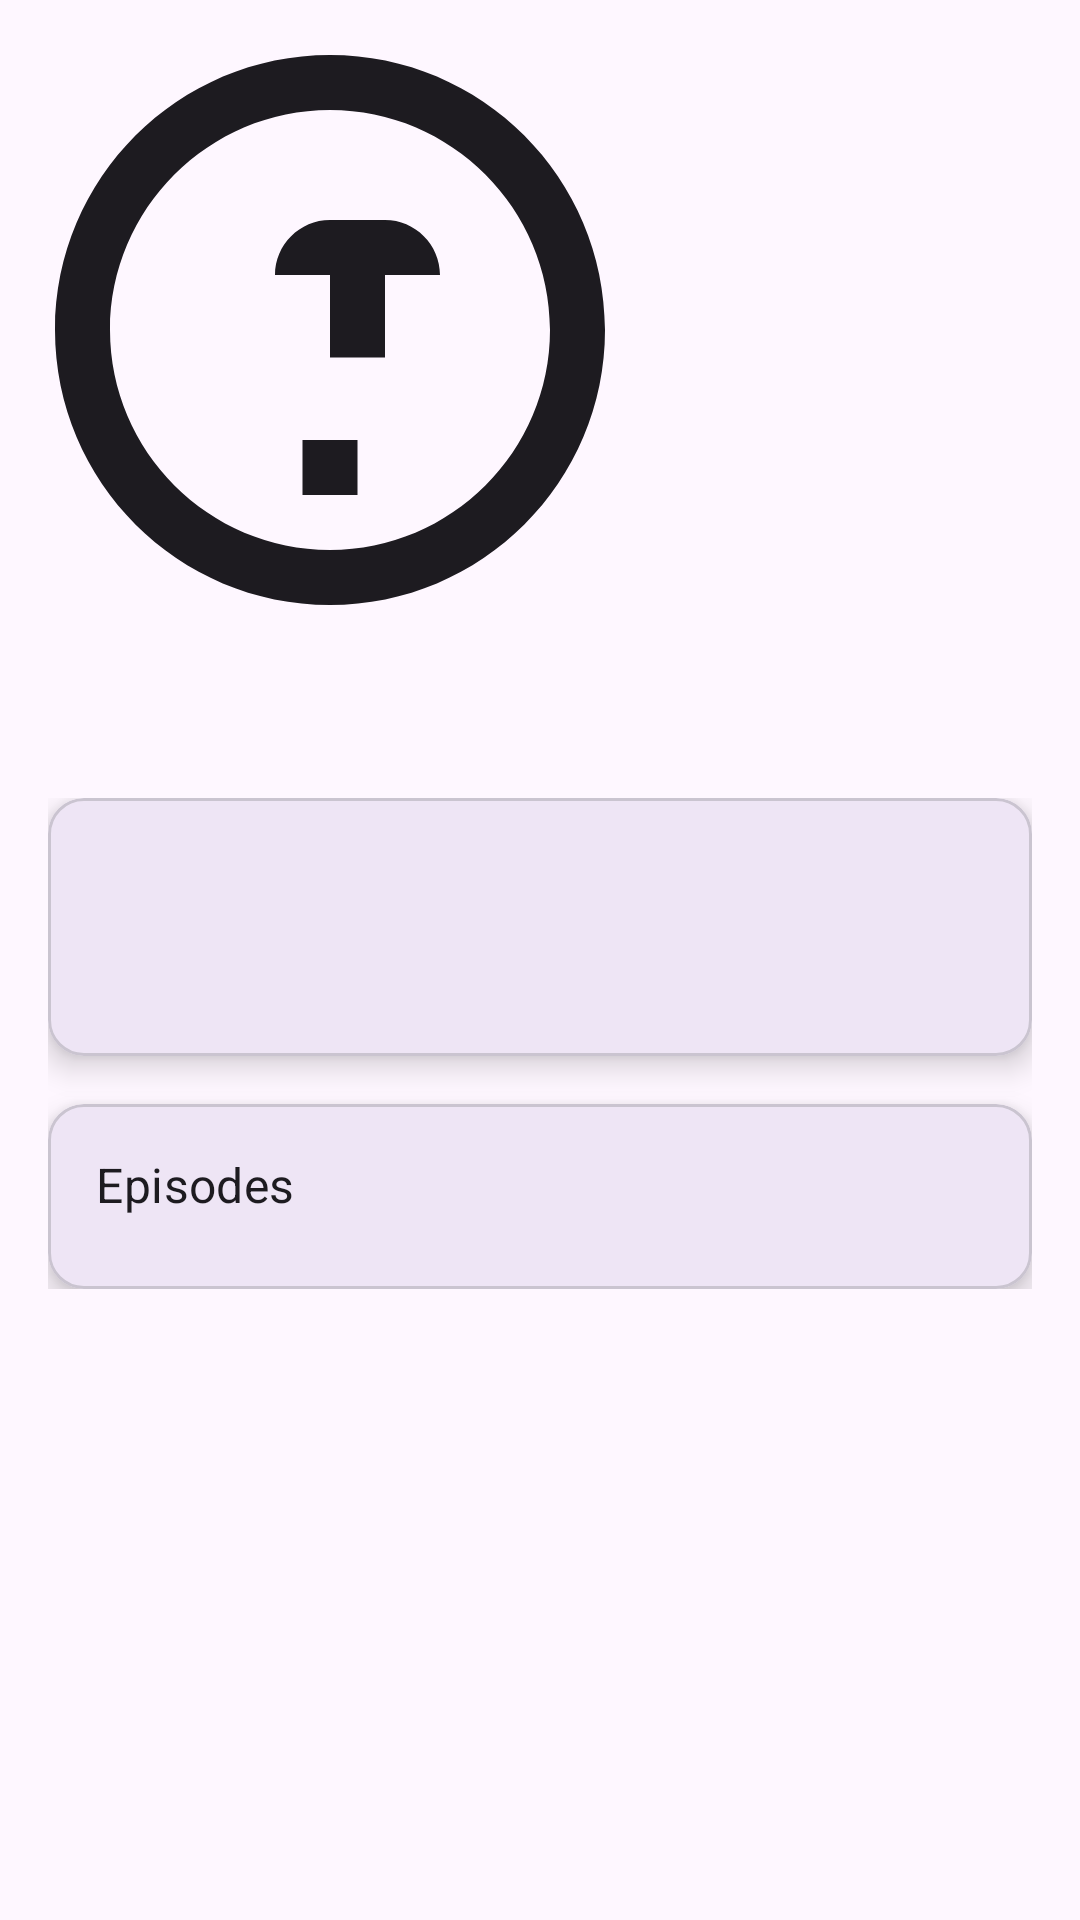

Reconstruct the res/layout file that produces this screen, plus the resources it refers to.
<!-- AndroidManifest.xml: application theme Theme.RickMorty -->
<!-- res/layout/character_detail.xml -->
<layout xmlns:android="http://schemas.android.com/apk/res/android"
    xmlns:app="http://schemas.android.com/apk/res-auto"
    xmlns:tools="http://schemas.android.com/tools">

    <data>
        
    </data>

    <androidx.coordinatorlayout.widget.CoordinatorLayout
        android:layout_width="match_parent"
        android:layout_height="match_parent"
        android:fitsSystemWindows="true">

        
        <com.google.android.material.appbar.AppBarLayout
            android:id="@+id/app_bar"
            android:layout_width="match_parent"
            android:layout_height="250dp"
            android:fitsSystemWindows="true"
            app:liftOnScroll="true">

            <com.google.android.material.appbar.CollapsingToolbarLayout
                android:id="@+id/collapsing_toolbar"
                android:layout_width="match_parent"
                android:layout_height="match_parent"
                android:fitsSystemWindows="true"
                app:contentScrim="?attr/colorPrimary"
                app:expandedTitleMarginStart="16dp"
                app:expandedTitleMarginEnd="16dp"
                app:layout_scrollFlags="scroll|exitUntilCollapsed">

                
                <ImageView
                    android:id="@+id/ivCharacter"
                    android:layout_width="220dp"
                    android:layout_height="220dp"
                    android:src="@drawable/ic_empty"
                    android:scaleType="centerCrop"
                    android:background="@drawable/circle_background"
                    android:clipToOutline="true" />

                
                <androidx.appcompat.widget.Toolbar
                    android:id="@+id/toolbar"
                    android:layout_width="match_parent"
                    android:layout_height="?attr/actionBarSize"
                    app:layout_collapseMode="pin"
                    app:titleEnabled="false"
                    app:popupTheme="@style/ThemeOverlay.AppCompat.Light" />

            </com.google.android.material.appbar.CollapsingToolbarLayout>
        </com.google.android.material.appbar.AppBarLayout>

        
        <androidx.core.widget.NestedScrollView
            android:layout_width="match_parent"
            android:layout_height="match_parent"
            android:clipToPadding="false"
            android:paddingBottom="16dp"
            app:layout_behavior="@string/appbar_scrolling_view_behavior">

            <androidx.constraintlayout.widget.ConstraintLayout
                android:layout_width="match_parent"
                android:layout_height="match_parent"
                android:padding="16dp">

                
                <com.google.android.material.card.MaterialCardView
                    android:id="@+id/cardDetails"
                    android:layout_width="match_parent"
                    android:layout_height="wrap_content"
                    app:layout_constraintTop_toTopOf="parent"
                    app:cardCornerRadius="12dp"
                    app:cardElevation="6dp">

                    <androidx.constraintlayout.widget.ConstraintLayout
                        android:layout_width="match_parent"
                        android:layout_height="match_parent"
                        android:padding="16dp">

                        <TextView
                            android:id="@+id/tvName"
                            style="@style/TextAppearance.MaterialComponents.Headline5"
                            android:layout_width="wrap_content"
                            android:layout_height="wrap_content"
                            app:layout_constraintTop_toTopOf="parent"
                            app:layout_constraintStart_toStartOf="parent"
                            tools:text="Rick Sanchez" />

                        <TextView
                            android:id="@+id/tvStatus"
                            style="@style/TextAppearance.MaterialComponents.Subtitle1"
                            android:layout_width="wrap_content"
                            android:layout_height="wrap_content"
                            app:layout_constraintTop_toBottomOf="@id/tvName"
                            app:layout_constraintStart_toStartOf="parent"
                            tools:text="Status: Alive" />

                    </androidx.constraintlayout.widget.ConstraintLayout>
                </com.google.android.material.card.MaterialCardView>

                
                <com.google.android.material.card.MaterialCardView
                    android:id="@+id/cardEpisodes"
                    android:layout_width="match_parent"
                    android:layout_height="wrap_content"
                    app:layout_constraintTop_toBottomOf="@id/cardDetails"
                    app:layout_constraintStart_toStartOf="parent"
                    app:cardCornerRadius="12dp"
                    app:cardElevation="6dp"
                    android:layout_marginTop="16dp">

                    <androidx.constraintlayout.widget.ConstraintLayout
                        android:layout_width="match_parent"
                        android:layout_height="wrap_content"
                        android:padding="16dp">

                        <TextView
                            android:id="@+id/tvEpisodesHeader"
                            style="@style/TextAppearance.MaterialComponents.Subtitle1"
                            android:layout_width="match_parent"
                            android:layout_height="wrap_content"
                            android:text="Episodes"
                            app:layout_constraintTop_toTopOf="parent" />

                        <androidx.recyclerview.widget.RecyclerView
                            android:id="@+id/rvEpisodes"
                            android:layout_width="match_parent"
                            android:layout_height="wrap_content"
                            android:orientation="vertical"
                            app:layoutManager="androidx.recyclerview.widget.LinearLayoutManager"
                            app:layout_constraintTop_toBottomOf="@id/tvEpisodesHeader"
                            android:layout_marginTop="8dp" />

                    </androidx.constraintlayout.widget.ConstraintLayout>
                </com.google.android.material.card.MaterialCardView>

            </androidx.constraintlayout.widget.ConstraintLayout>
        </androidx.core.widget.NestedScrollView>

    </androidx.coordinatorlayout.widget.CoordinatorLayout>
</layout>
<!-- resources referenced by this layout -->
<resources>
  <!-- drawable ic_empty (drawable) -->
  <?xml version="1.0" encoding="utf-8"?>
  <vector xmlns:android="http://schemas.android.com/apk/res/android"
      android:width="48dp"
      android:height="48dp"
      android:viewportWidth="24"
      android:viewportHeight="24">
      <path
          android:fillColor="?attr/colorOnSurface"
          android:pathData="M12,2C6.48,2 2,6.48 2,12s4.48,10 10,10 10,-4.48 10,-10S17.52,2 12,2zM12,20c-4.41,0 -8,-3.59 -8,-8s3.59,-8 8,-8 8,3.59 8,8 -3.59,8 -8,8z"/>
      <path
          android:fillColor="?attr/colorOnSurface"
          android:pathData="M11,16h2v2h-2z"/>
      <path
          android:fillColor="?attr/colorOnSurface"
          android:pathData="M12,8c-1.1,0 -2,0.9 -2,2h2v3h2v-3h2c0,-1.1 -0.9,-2 -2,-2z"/>
  </vector>
  <style name="Theme.RickMorty" parent="Theme.Material3.DayNight.NoActionBar">
          <item name="colorPrimary">@color/primary</item>
          <item name="colorOnPrimary">@color/on_primary</item>
          <item name="colorSecondary">@color/secondary</item>
          <item name="android:statusBarColor">@color/primary</item>
          <item name="android:navigationBarColor">@color/primary</item>
          <item name="materialThemeOverlay">@style/ThemeOverlay.RickMorty</item>
      </style>
  <color name="primary">#6750A4</color>
  <color name="on_primary">#FFFFFF</color>
  <color name="secondary">#958DA5</color>
  <style name="ThemeOverlay.RickMorty" parent="">
          <item name="textAppearanceTitleMedium">@style/TextAppearance.RickMorty.Title</item>
          <item name="cardViewStyle">@style/CardView.RickMorty</item>
      </style>
  <style name="TextAppearance.RickMorty.Title" parent="TextAppearance.Material3.TitleMedium">
          <item name="android:fontFamily">@font/roboto_serif</item>
          <item name="android:textColor">@color/on_surface</item>
      </style>
  <style name="CardView.RickMorty" parent="Widget.Material3.CardView.Elevated">
          <item name="cardElevation">8dp</item>
          <item name="cardBackgroundColor">@color/surface</item>
      </style>
  <color name="on_surface">#1C1B1F</color>
  <color name="surface">#FFFBFE</color>
</resources>
